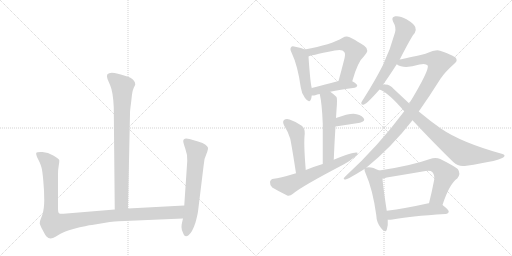
t = 0.00 s
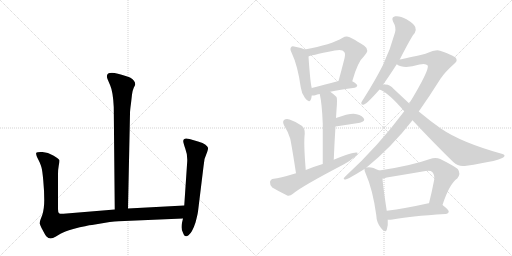
t = 2.46 s
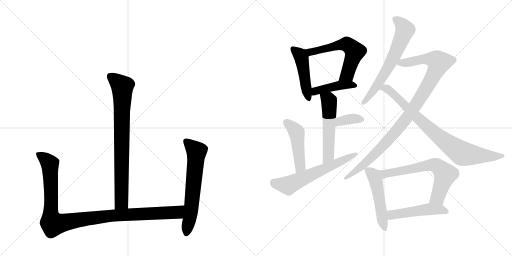
t = 4.92 s
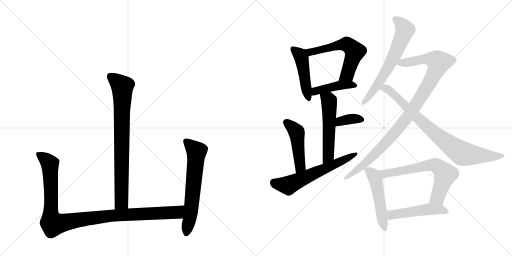
t = 7.38 s
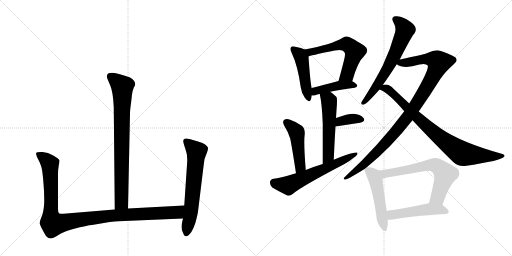
t = 9.84 s
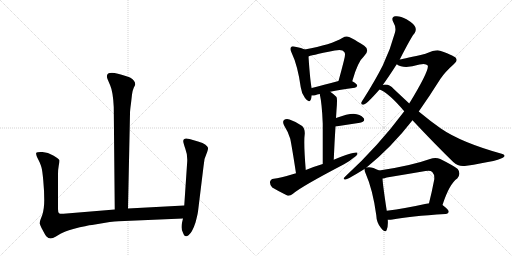
t = 12.30 s

The animated SVG that drew these frames (rendered in a browser with its animation timeline set to each time). Animation: 16 CSS @keyframes rules; one cycle of 12.30 s.

<svg version="1.1" viewBox="0 0 2048 1024" xmlns="http://www.w3.org/2000/svg">
  <g stroke="lightgray" stroke-dasharray="1,1" stroke-width="1" transform="scale(4, 4)">
    <line x1="0" y1="0" x2="256" y2="256"></line>
    <line x1="256" y1="0" x2="0" y2="256"></line>
    <line x1="128" y1="0" x2="128" y2="256"></line>
    <line x1="0" y1="128" x2="256" y2="128"></line>
    <line x1="256" y1="0" x2="512" y2="256"></line>
    <line x1="512" y1="0" x2="256" y2="256"></line>
    <line x1="384" y1="0" x2="384" y2="256"></line>
    <line x1="256" y1="128" x2="512" y2="128"></line>
  </g>
<g transform="scale(1, -1) translate(0, -850)">
   <style type="text/css">
    @keyframes keyframes0 {
      from {
       stroke: black;
       stroke-dashoffset: 810;
       stroke-width: 128;
       }
       73% {
       animation-timing-function: step-end;
       stroke: black;
       stroke-dashoffset: 0;
       stroke-width: 128;
       }
       to {
       stroke: black;
       stroke-width: 1024;
       }
       }
       #make-me-a-hanzi-animation-0 {
         animation: keyframes0 0.909180s both;
         animation-delay: 0.000000s;
         animation-timing-function: linear;
       }
    @keyframes keyframes1 {
      from {
       stroke: black;
       stroke-dashoffset: 1090;
       stroke-width: 128;
       }
       78% {
       animation-timing-function: step-end;
       stroke: black;
       stroke-dashoffset: 0;
       stroke-width: 128;
       }
       to {
       stroke: black;
       stroke-width: 1024;
       }
       }
       #make-me-a-hanzi-animation-1 {
         animation: keyframes1 1.137044s both;
         animation-delay: 0.909180s;
         animation-timing-function: linear;
       }
    @keyframes keyframes2 {
      from {
       stroke: black;
       stroke-dashoffset: 639;
       stroke-width: 128;
       }
       68% {
       animation-timing-function: step-end;
       stroke: black;
       stroke-dashoffset: 0;
       stroke-width: 128;
       }
       to {
       stroke: black;
       stroke-width: 1024;
       }
       }
       #make-me-a-hanzi-animation-2 {
         animation: keyframes2 0.770020s both;
         animation-delay: 2.046224s;
         animation-timing-function: linear;
       }
    @keyframes keyframes3 {
      from {
       stroke: black;
       stroke-dashoffset: 469;
       stroke-width: 128;
       }
       60% {
       animation-timing-function: step-end;
       stroke: black;
       stroke-dashoffset: 0;
       stroke-width: 128;
       }
       to {
       stroke: black;
       stroke-width: 1024;
       }
       }
       #make-me-a-hanzi-animation-3 {
         animation: keyframes3 0.631673s both;
         animation-delay: 2.816243s;
         animation-timing-function: linear;
       }
    @keyframes keyframes4 {
      from {
       stroke: black;
       stroke-dashoffset: 593;
       stroke-width: 128;
       }
       66% {
       animation-timing-function: step-end;
       stroke: black;
       stroke-dashoffset: 0;
       stroke-width: 128;
       }
       to {
       stroke: black;
       stroke-width: 1024;
       }
       }
       #make-me-a-hanzi-animation-4 {
         animation: keyframes4 0.732585s both;
         animation-delay: 3.447917s;
         animation-timing-function: linear;
       }
    @keyframes keyframes5 {
      from {
       stroke: black;
       stroke-dashoffset: 429;
       stroke-width: 128;
       }
       58% {
       animation-timing-function: step-end;
       stroke: black;
       stroke-dashoffset: 0;
       stroke-width: 128;
       }
       to {
       stroke: black;
       stroke-width: 1024;
       }
       }
       #make-me-a-hanzi-animation-5 {
         animation: keyframes5 0.599121s both;
         animation-delay: 4.180501s;
         animation-timing-function: linear;
       }
    @keyframes keyframes6 {
      from {
       stroke: black;
       stroke-dashoffset: 542;
       stroke-width: 128;
       }
       64% {
       animation-timing-function: step-end;
       stroke: black;
       stroke-dashoffset: 0;
       stroke-width: 128;
       }
       to {
       stroke: black;
       stroke-width: 1024;
       }
       }
       #make-me-a-hanzi-animation-6 {
         animation: keyframes6 0.691081s both;
         animation-delay: 4.779622s;
         animation-timing-function: linear;
       }
    @keyframes keyframes7 {
      from {
       stroke: black;
       stroke-dashoffset: 360;
       stroke-width: 128;
       }
       54% {
       animation-timing-function: step-end;
       stroke: black;
       stroke-dashoffset: 0;
       stroke-width: 128;
       }
       to {
       stroke: black;
       stroke-width: 1024;
       }
       }
       #make-me-a-hanzi-animation-7 {
         animation: keyframes7 0.542969s both;
         animation-delay: 5.470703s;
         animation-timing-function: linear;
       }
    @keyframes keyframes8 {
      from {
       stroke: black;
       stroke-dashoffset: 472;
       stroke-width: 128;
       }
       61% {
       animation-timing-function: step-end;
       stroke: black;
       stroke-dashoffset: 0;
       stroke-width: 128;
       }
       to {
       stroke: black;
       stroke-width: 1024;
       }
       }
       #make-me-a-hanzi-animation-8 {
         animation: keyframes8 0.634115s both;
         animation-delay: 6.013672s;
         animation-timing-function: linear;
       }
    @keyframes keyframes9 {
      from {
       stroke: black;
       stroke-dashoffset: 617;
       stroke-width: 128;
       }
       67% {
       animation-timing-function: step-end;
       stroke: black;
       stroke-dashoffset: 0;
       stroke-width: 128;
       }
       to {
       stroke: black;
       stroke-width: 1024;
       }
       }
       #make-me-a-hanzi-animation-9 {
         animation: keyframes9 0.752116s both;
         animation-delay: 6.647786s;
         animation-timing-function: linear;
       }
    @keyframes keyframes10 {
      from {
       stroke: black;
       stroke-dashoffset: 651;
       stroke-width: 128;
       }
       68% {
       animation-timing-function: step-end;
       stroke: black;
       stroke-dashoffset: 0;
       stroke-width: 128;
       }
       to {
       stroke: black;
       stroke-width: 1024;
       }
       }
       #make-me-a-hanzi-animation-10 {
         animation: keyframes10 0.779785s both;
         animation-delay: 7.399902s;
         animation-timing-function: linear;
       }
    @keyframes keyframes11 {
      from {
       stroke: black;
       stroke-dashoffset: 1023;
       stroke-width: 128;
       }
       77% {
       animation-timing-function: step-end;
       stroke: black;
       stroke-dashoffset: 0;
       stroke-width: 128;
       }
       to {
       stroke: black;
       stroke-width: 1024;
       }
       }
       #make-me-a-hanzi-animation-11 {
         animation: keyframes11 1.082520s both;
         animation-delay: 8.179688s;
         animation-timing-function: linear;
       }
    @keyframes keyframes12 {
      from {
       stroke: black;
       stroke-dashoffset: 841;
       stroke-width: 128;
       }
       73% {
       animation-timing-function: step-end;
       stroke: black;
       stroke-dashoffset: 0;
       stroke-width: 128;
       }
       to {
       stroke: black;
       stroke-width: 1024;
       }
       }
       #make-me-a-hanzi-animation-12 {
         animation: keyframes12 0.934408s both;
         animation-delay: 9.262207s;
         animation-timing-function: linear;
       }
    @keyframes keyframes13 {
      from {
       stroke: black;
       stroke-dashoffset: 508;
       stroke-width: 128;
       }
       62% {
       animation-timing-function: step-end;
       stroke: black;
       stroke-dashoffset: 0;
       stroke-width: 128;
       }
       to {
       stroke: black;
       stroke-width: 1024;
       }
       }
       #make-me-a-hanzi-animation-13 {
         animation: keyframes13 0.663411s both;
         animation-delay: 10.196615s;
         animation-timing-function: linear;
       }
    @keyframes keyframes14 {
      from {
       stroke: black;
       stroke-dashoffset: 662;
       stroke-width: 128;
       }
       68% {
       animation-timing-function: step-end;
       stroke: black;
       stroke-dashoffset: 0;
       stroke-width: 128;
       }
       to {
       stroke: black;
       stroke-width: 1024;
       }
       }
       #make-me-a-hanzi-animation-14 {
         animation: keyframes14 0.788737s both;
         animation-delay: 10.860026s;
         animation-timing-function: linear;
       }
    @keyframes keyframes15 {
      from {
       stroke: black;
       stroke-dashoffset: 497;
       stroke-width: 128;
       }
       62% {
       animation-timing-function: step-end;
       stroke: black;
       stroke-dashoffset: 0;
       stroke-width: 128;
       }
       to {
       stroke: black;
       stroke-width: 1024;
       }
       }
       #make-me-a-hanzi-animation-15 {
         animation: keyframes15 0.654460s both;
         animation-delay: 11.648763s;
         animation-timing-function: linear;
       }
</style>
<path d="M 512 16 L 520 396 Q 520 409 524 437 L 528 472 Q 530 488 535 499 Q 541 510 541 512 Q 541 528 520 540 Q 484 554 458 558 Q 419 563 430 534 L 441 508 Q 452 483 455 422 L 459 12 C 459 -18 511 -14 512 16 Z" fill="lightgray"></path> 
<path d="M 232 14 L 232 154 Q 232 172 235 188 Q 238 204 237 210 Q 235 215 213 228 Q 192 241 170 242 Q 148 243 145 239 Q 143 235 148 222 L 158 202 Q 164 188 166 180 Q 169 171 173 129 Q 177 86 177 50 Q 177 14 169 -10 L 161 -31 Q 159 -38 159 -44 Q 160 -51 171 -71 Q 182 -92 186 -96 Q 200 -111 222 -97 L 242 -85 Q 256 -77 293 -66 Q 350 -51 368 -50 L 439 -38 Q 480 -34 498 -34 L 732 -24 C 762 -23 767 30 737 28 L 512 16 L 459 12 L 254 -5 Q 240 -6 236 -3 Q 232 0 232 14 Z" fill="lightgray"></path> 
<path d="M 732 -24 L 728 -41 Q 726 -49 726 -59 Q 726 -70 732 -81 Q 739 -103 754 -91 Q 769 -80 782 -40 Q 790 -10 792 4 L 814 184 Q 815 215 829 243 Q 833 255 832 259 Q 831 263 822 271 Q 813 278 792 284 L 758 294 Q 733 301 733 285 Q 733 279 741 256 Q 750 233 749 206 L 737 28 L 732 -24 Z" fill="lightgray"></path> 
<path d="M 1219 652 Q 1207 658 1181 663 Q 1168 667 1165 662 Q 1158 656 1166 640 Q 1191 588 1203 501 Q 1206 476 1220 458 Q 1236 436 1243 451 Q 1246 458 1247 468 L 1247 498 Q 1241 519 1234 624 C 1232 646 1232 646 1219 652 Z" fill="lightgray"></path> 
<path d="M 1409 525 Q 1431 604 1456 625 Q 1481 650 1457 667 Q 1396 706 1387 704 Q 1378 704 1371 699 Q 1325 671 1219 652 C 1189 647 1206 614 1234 624 Q 1235 627 1339 648 Q 1370 655 1377 642 Q 1384 636 1375 605 Q 1366 569 1354 526 C 1346 497 1401 496 1409 525 Z" fill="lightgray"></path> 
<path d="M 1321 483 Q 1358 492 1419 499 Q 1428 500 1429 508 Q 1429 514 1409 525 C 1391 536 1383 534 1354 526 Q 1293 510 1247 498 C 1218 490 1217 469 1247 468 Q 1253 467 1261 469 Q 1268 472 1279 474 L 1321 483 Z" fill="lightgray"></path> 
<path d="M 1335 211 Q 1338 284 1342 344 L 1344 378 Q 1345 394 1346 410 Q 1350 456 1346 462 Q 1333 475 1321 483 C 1297 501 1273 503 1279 474 Q 1288 434 1291 356 Q 1291 299 1291 194 C 1291 164 1334 181 1335 211 Z" fill="lightgray"></path> 
<path d="M 1342 344 L 1440 359 Q 1464 366 1454 378 Q 1441 393 1414 395 Q 1390 395 1344 378 C 1316 368 1312 339 1342 344 Z" fill="lightgray"></path> 
<path d="M 1223 170 Q 1214 279 1219 315 Q 1220 337 1207 347 Q 1185 363 1158 372 Q 1145 376 1136 370 Q 1129 364 1136 349 Q 1152 324 1161 295 Q 1167 267 1184 157 C 1189 127 1225 140 1223 170 Z" fill="lightgray"></path> 
<path d="M 1184 157 Q 1115 136 1095 135 Q 1082 134 1080 122 Q 1079 109 1089 100 Q 1114 85 1149 68 Q 1159 65 1172 75 Q 1202 102 1376 193 Q 1400 206 1417 221 Q 1430 228 1430 239 Q 1420 246 1335 211 L 1291 194 Q 1257 184 1223 170 L 1184 157 Z" fill="lightgray"></path> 
<path d="M 1599 612 Q 1648 708 1659 718 Q 1666 730 1661 742 Q 1657 754 1626 773 Q 1599 788 1581 785 Q 1563 782 1573 762 Q 1586 740 1580 720 Q 1562 653 1531 588 Q 1500 527 1455 456 Q 1448 446 1445 439 Q 1444 429 1456 432 Q 1469 436 1518 492 L 1531 510 Q 1549 534 1587 593 L 1599 612 Z" fill="lightgray"></path> 
<path d="M 1466 180 Q 1566 261 1650 369 L 1675 404 Q 1718 465 1762 535 Q 1781 563 1816 594 Q 1831 606 1825 615 Q 1824 625 1760 647 Q 1747 654 1702 635 Q 1621 616 1599 612 C 1570 606 1561 604 1587 593 Q 1615 572 1678 592 Q 1703 598 1711 588 Q 1718 570 1637 436 L 1617 405 Q 1512 264 1381 144 Q 1368 131 1382 132 Q 1392 133 1458 174 L 1466 180 Z" fill="lightgray"></path> 
<path d="M 1650 369 Q 1738 275 1813 202 Q 1832 183 1859 186 Q 2009 208 2017 224 Q 2021 231 2010 234 Q 1844 280 1762 337 Q 1722 365 1675 404 L 1637 436 Q 1607 464 1574 495 Q 1561 511 1542 512 Q 1535 512 1531 510 C 1501 508 1491 505 1518 492 Q 1554 479 1617 405 L 1650 369 Z" fill="lightgray"></path> 
<path d="M 1517 168 Q 1483 186 1466 180 C 1457 179 1457 179 1458 174 Q 1457 168 1463 155 Q 1491 92 1505 -10 Q 1506 -41 1524 -62 Q 1542 -84 1547 -69 Q 1553 -54 1551 -29 L 1547 7 Q 1532 104 1530 136 C 1528 162 1528 162 1517 168 Z" fill="lightgray"></path> 
<path d="M 1770 30 Q 1797 114 1829 136 Q 1845 155 1831 174 Q 1815 187 1761 214 Q 1742 223 1720 214 Q 1645 187 1517 168 C 1487 163 1501 130 1530 136 Q 1537 137 1547 140 Q 1626 153 1702 166 Q 1721 170 1729 162 Q 1739 152 1737 132 Q 1727 80 1716 37 C 1709 8 1761 2 1770 30 Z" fill="lightgray"></path> 
<path d="M 1551 -29 Q 1558 -30 1570 -28 Q 1637 -15 1782 -6 Q 1794 -5 1795 4 Q 1795 11 1770 30 L 1716 37 Q 1715 37 1714 37 Q 1620 16 1547 7 C 1517 3 1521 -28 1551 -29 Z" fill="lightgray"></path> 
      <clipPath id="make-me-a-hanzi-clip-0">
      <path d="M 512 16 L 520 396 Q 520 409 524 437 L 528 472 Q 530 488 535 499 Q 541 510 541 512 Q 541 528 520 540 Q 484 554 458 558 Q 419 563 430 534 L 441 508 Q 452 483 455 422 L 459 12 C 459 -18 511 -14 512 16 Z" fill="lightgray"></path>
      </clipPath>
      <path clip-path="url(#make-me-a-hanzi-clip-0)" d="M 442 543 L 489 504 L 486 41 L 465 20 " fill="none" id="make-me-a-hanzi-animation-0" stroke-dasharray="682 1364" stroke-linecap="round"></path>

      <clipPath id="make-me-a-hanzi-clip-1">
      <path d="M 232 14 L 232 154 Q 232 172 235 188 Q 238 204 237 210 Q 235 215 213 228 Q 192 241 170 242 Q 148 243 145 239 Q 143 235 148 222 L 158 202 Q 164 188 166 180 Q 169 171 173 129 Q 177 86 177 50 Q 177 14 169 -10 L 161 -31 Q 159 -38 159 -44 Q 160 -51 171 -71 Q 182 -92 186 -96 Q 200 -111 222 -97 L 242 -85 Q 256 -77 293 -66 Q 350 -51 368 -50 L 439 -38 Q 480 -34 498 -34 L 732 -24 C 762 -23 767 30 737 28 L 512 16 L 459 12 L 254 -5 Q 240 -6 236 -3 Q 232 0 232 14 Z" fill="lightgray"></path>
      </clipPath>
      <path clip-path="url(#make-me-a-hanzi-clip-1)" d="M 151 236 L 184 212 L 200 188 L 203 -12 L 213 -46 L 437 -13 L 708 0 L 730 22 " fill="none" id="make-me-a-hanzi-animation-1" stroke-dasharray="962 1924" stroke-linecap="round"></path>

      <clipPath id="make-me-a-hanzi-clip-2">
      <path d="M 732 -24 L 728 -41 Q 726 -49 726 -59 Q 726 -70 732 -81 Q 739 -103 754 -91 Q 769 -80 782 -40 Q 790 -10 792 4 L 814 184 Q 815 215 829 243 Q 833 255 832 259 Q 831 263 822 271 Q 813 278 792 284 L 758 294 Q 733 301 733 285 Q 733 279 741 256 Q 750 233 749 206 L 737 28 L 732 -24 Z" fill="lightgray"></path>
      </clipPath>
      <path clip-path="url(#make-me-a-hanzi-clip-2)" d="M 748 283 L 786 244 L 765 15 L 745 -82 " fill="none" id="make-me-a-hanzi-animation-2" stroke-dasharray="511 1022" stroke-linecap="round"></path>

      <clipPath id="make-me-a-hanzi-clip-3">
      <path d="M 1219 652 Q 1207 658 1181 663 Q 1168 667 1165 662 Q 1158 656 1166 640 Q 1191 588 1203 501 Q 1206 476 1220 458 Q 1236 436 1243 451 Q 1246 458 1247 468 L 1247 498 Q 1241 519 1234 624 C 1232 646 1232 646 1219 652 Z" fill="lightgray"></path>
      </clipPath>
      <path clip-path="url(#make-me-a-hanzi-clip-3)" d="M 1172 654 L 1200 630 L 1209 610 L 1232 458 " fill="none" id="make-me-a-hanzi-animation-3" stroke-dasharray="341 682" stroke-linecap="round"></path>

      <clipPath id="make-me-a-hanzi-clip-4">
      <path d="M 1409 525 Q 1431 604 1456 625 Q 1481 650 1457 667 Q 1396 706 1387 704 Q 1378 704 1371 699 Q 1325 671 1219 652 C 1189 647 1206 614 1234 624 Q 1235 627 1339 648 Q 1370 655 1377 642 Q 1384 636 1375 605 Q 1366 569 1354 526 C 1346 497 1401 496 1409 525 Z" fill="lightgray"></path>
      </clipPath>
      <path clip-path="url(#make-me-a-hanzi-clip-4)" d="M 1230 649 L 1241 641 L 1379 673 L 1409 657 L 1419 644 L 1389 552 L 1361 532 " fill="none" id="make-me-a-hanzi-animation-4" stroke-dasharray="465 930" stroke-linecap="round"></path>

      <clipPath id="make-me-a-hanzi-clip-5">
      <path d="M 1321 483 Q 1358 492 1419 499 Q 1428 500 1429 508 Q 1429 514 1409 525 C 1391 536 1383 534 1354 526 Q 1293 510 1247 498 C 1218 490 1217 469 1247 468 Q 1253 467 1261 469 Q 1268 472 1279 474 L 1321 483 Z" fill="lightgray"></path>
      </clipPath>
      <path clip-path="url(#make-me-a-hanzi-clip-5)" d="M 1254 476 L 1271 488 L 1333 504 L 1402 512 L 1420 507 " fill="none" id="make-me-a-hanzi-animation-5" stroke-dasharray="301 602" stroke-linecap="round"></path>

      <clipPath id="make-me-a-hanzi-clip-6">
      <path d="M 1335 211 Q 1338 284 1342 344 L 1344 378 Q 1345 394 1346 410 Q 1350 456 1346 462 Q 1333 475 1321 483 C 1297 501 1273 503 1279 474 Q 1288 434 1291 356 Q 1291 299 1291 194 C 1291 164 1334 181 1335 211 Z" fill="lightgray"></path>
      </clipPath>
      <path clip-path="url(#make-me-a-hanzi-clip-6)" d="M 1287 470 L 1314 450 L 1317 439 L 1314 236 L 1296 203 " fill="none" id="make-me-a-hanzi-animation-6" stroke-dasharray="414 828" stroke-linecap="round"></path>

      <clipPath id="make-me-a-hanzi-clip-7">
      <path d="M 1342 344 L 1440 359 Q 1464 366 1454 378 Q 1441 393 1414 395 Q 1390 395 1344 378 C 1316 368 1312 339 1342 344 Z" fill="lightgray"></path>
      </clipPath>
      <path clip-path="url(#make-me-a-hanzi-clip-7)" d="M 1348 349 L 1356 360 L 1374 368 L 1410 375 L 1444 371 " fill="none" id="make-me-a-hanzi-animation-7" stroke-dasharray="232 464" stroke-linecap="round"></path>

      <clipPath id="make-me-a-hanzi-clip-8">
      <path d="M 1223 170 Q 1214 279 1219 315 Q 1220 337 1207 347 Q 1185 363 1158 372 Q 1145 376 1136 370 Q 1129 364 1136 349 Q 1152 324 1161 295 Q 1167 267 1184 157 C 1189 127 1225 140 1223 170 Z" fill="lightgray"></path>
      </clipPath>
      <path clip-path="url(#make-me-a-hanzi-clip-8)" d="M 1145 361 L 1187 320 L 1201 185 L 1187 169 " fill="none" id="make-me-a-hanzi-animation-8" stroke-dasharray="344 688" stroke-linecap="round"></path>

      <clipPath id="make-me-a-hanzi-clip-9">
      <path d="M 1184 157 Q 1115 136 1095 135 Q 1082 134 1080 122 Q 1079 109 1089 100 Q 1114 85 1149 68 Q 1159 65 1172 75 Q 1202 102 1376 193 Q 1400 206 1417 221 Q 1430 228 1430 239 Q 1420 246 1335 211 L 1291 194 Q 1257 184 1223 170 L 1184 157 Z" fill="lightgray"></path>
      </clipPath>
      <path clip-path="url(#make-me-a-hanzi-clip-9)" d="M 1095 120 L 1153 108 L 1427 235 " fill="none" id="make-me-a-hanzi-animation-9" stroke-dasharray="489 978" stroke-linecap="round"></path>

      <clipPath id="make-me-a-hanzi-clip-10">
      <path d="M 1599 612 Q 1648 708 1659 718 Q 1666 730 1661 742 Q 1657 754 1626 773 Q 1599 788 1581 785 Q 1563 782 1573 762 Q 1586 740 1580 720 Q 1562 653 1531 588 Q 1500 527 1455 456 Q 1448 446 1445 439 Q 1444 429 1456 432 Q 1469 436 1518 492 L 1531 510 Q 1549 534 1587 593 L 1599 612 Z" fill="lightgray"></path>
      </clipPath>
      <path clip-path="url(#make-me-a-hanzi-clip-10)" d="M 1582 772 L 1606 754 L 1620 731 L 1613 709 L 1554 581 L 1487 476 L 1453 440 " fill="none" id="make-me-a-hanzi-animation-10" stroke-dasharray="523 1046" stroke-linecap="round"></path>

      <clipPath id="make-me-a-hanzi-clip-11">
      <path d="M 1466 180 Q 1566 261 1650 369 L 1675 404 Q 1718 465 1762 535 Q 1781 563 1816 594 Q 1831 606 1825 615 Q 1824 625 1760 647 Q 1747 654 1702 635 Q 1621 616 1599 612 C 1570 606 1561 604 1587 593 Q 1615 572 1678 592 Q 1703 598 1711 588 Q 1718 570 1637 436 L 1617 405 Q 1512 264 1381 144 Q 1368 131 1382 132 Q 1392 133 1458 174 L 1466 180 Z" fill="lightgray"></path>
      </clipPath>
      <path clip-path="url(#make-me-a-hanzi-clip-11)" d="M 1595 595 L 1695 615 L 1723 614 L 1756 601 L 1708 502 L 1607 352 L 1473 207 L 1383 138 " fill="none" id="make-me-a-hanzi-animation-11" stroke-dasharray="895 1790" stroke-linecap="round"></path>

      <clipPath id="make-me-a-hanzi-clip-12">
      <path d="M 1650 369 Q 1738 275 1813 202 Q 1832 183 1859 186 Q 2009 208 2017 224 Q 2021 231 2010 234 Q 1844 280 1762 337 Q 1722 365 1675 404 L 1637 436 Q 1607 464 1574 495 Q 1561 511 1542 512 Q 1535 512 1531 510 C 1501 508 1491 505 1518 492 Q 1554 479 1617 405 L 1650 369 Z" fill="lightgray"></path>
      </clipPath>
      <path clip-path="url(#make-me-a-hanzi-clip-12)" d="M 1524 494 L 1539 498 L 1552 493 L 1733 322 L 1846 238 L 1914 228 L 2011 227 " fill="none" id="make-me-a-hanzi-animation-12" stroke-dasharray="713 1426" stroke-linecap="round"></path>

      <clipPath id="make-me-a-hanzi-clip-13">
      <path d="M 1517 168 Q 1483 186 1466 180 C 1457 179 1457 179 1458 174 Q 1457 168 1463 155 Q 1491 92 1505 -10 Q 1506 -41 1524 -62 Q 1542 -84 1547 -69 Q 1553 -54 1551 -29 L 1547 7 Q 1532 104 1530 136 C 1528 162 1528 162 1517 168 Z" fill="lightgray"></path>
      </clipPath>
      <path clip-path="url(#make-me-a-hanzi-clip-13)" d="M 1467 171 L 1496 147 L 1503 130 L 1536 -63 " fill="none" id="make-me-a-hanzi-animation-13" stroke-dasharray="380 760" stroke-linecap="round"></path>

      <clipPath id="make-me-a-hanzi-clip-14">
      <path d="M 1770 30 Q 1797 114 1829 136 Q 1845 155 1831 174 Q 1815 187 1761 214 Q 1742 223 1720 214 Q 1645 187 1517 168 C 1487 163 1501 130 1530 136 Q 1537 137 1547 140 Q 1626 153 1702 166 Q 1721 170 1729 162 Q 1739 152 1737 132 Q 1727 80 1716 37 C 1709 8 1761 2 1770 30 Z" fill="lightgray"></path>
      </clipPath>
      <path clip-path="url(#make-me-a-hanzi-clip-14)" d="M 1527 166 L 1540 155 L 1552 156 L 1697 186 L 1746 188 L 1781 153 L 1751 61 L 1723 42 " fill="none" id="make-me-a-hanzi-animation-14" stroke-dasharray="534 1068" stroke-linecap="round"></path>

      <clipPath id="make-me-a-hanzi-clip-15">
      <path d="M 1551 -29 Q 1558 -30 1570 -28 Q 1637 -15 1782 -6 Q 1794 -5 1795 4 Q 1795 11 1770 30 L 1716 37 Q 1715 37 1714 37 Q 1620 16 1547 7 C 1517 3 1521 -28 1551 -29 Z" fill="lightgray"></path>
      </clipPath>
      <path clip-path="url(#make-me-a-hanzi-clip-15)" d="M 1555 -22 L 1567 -9 L 1710 13 L 1761 12 L 1787 4 " fill="none" id="make-me-a-hanzi-animation-15" stroke-dasharray="369 738" stroke-linecap="round"></path>

</g>
</svg>
